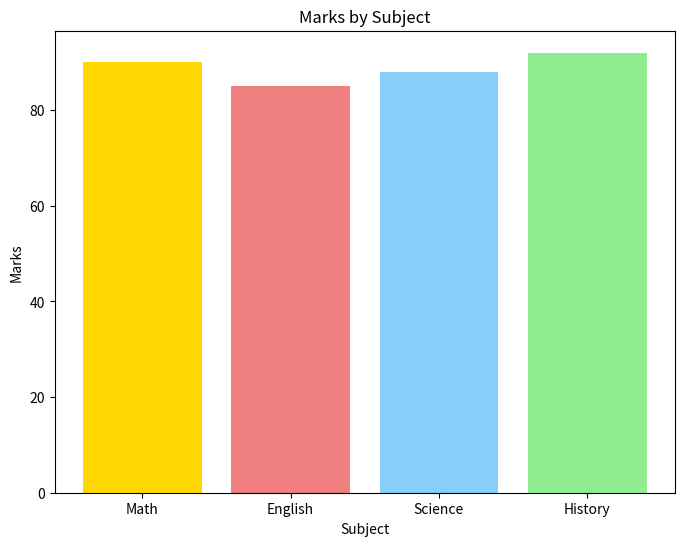

The matplotlib source for this figure:
import matplotlib.pyplot as plt

# Create two lists representing subject names and marks obtained
subjects = ['Math', 'English', 'Science', 'History']
marks = [90, 85, 88, 92]

# Bar chart for subject names and marks
plt.figure(figsize=(8, 6))
plt.bar(subjects, marks, color=['gold', 'lightcoral', 'lightskyblue', 'lightgreen'])
plt.title('Marks by Subject')
plt.xlabel('Subject')
plt.ylabel('Marks')

# Show the bar chart
plt.show()
